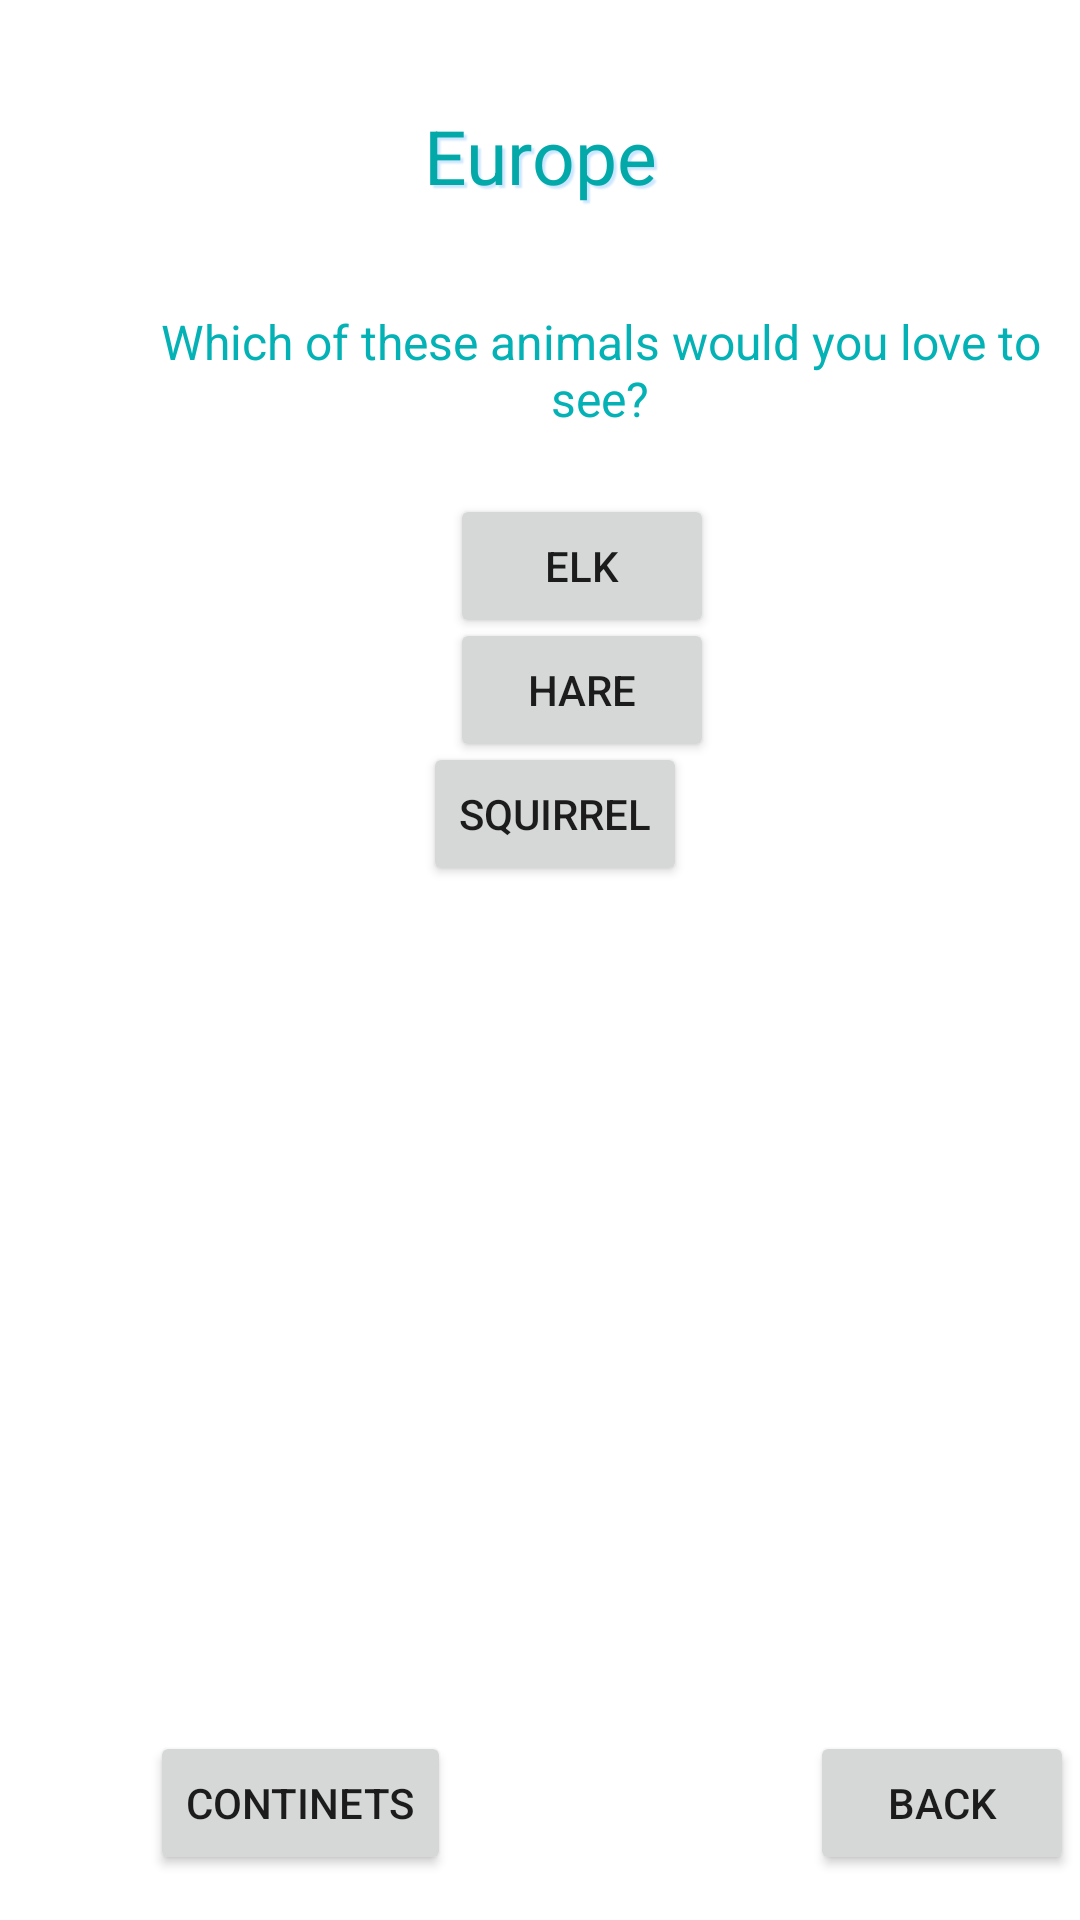

Layout XML and referenced resources for this Android screen:
<!-- AndroidManifest.xml: application theme Theme.SD_FINALS -->
<!-- res/layout/activity_five.xml -->
<?xml version="1.0" encoding="utf-8"?>
<FrameLayout xmlns:android="http://schemas.android.com/apk/res/android"
    xmlns:app="http://schemas.android.com/apk/res-auto"
    xmlns:tools="http://schemas.android.com/tools"
    android:layout_width="match_parent"
    android:layout_height="match_parent"
    tools:context=".Five">
    <TextView
        android:id="@+id/textView"
        android:layout_width="match_parent"
        android:layout_height="wrap_content"
        android:layout_marginTop="35dp"
        android:textAlignment="center"
        android:textSize="25sp"
        android:shadowColor="#cce6ff"
        android:shadowDx="3"
        android:shadowDy="3"
        android:shadowRadius="1"
        android:textColor="#03A9A9"
        android:text="Europe" />

    <TextView
        android:id="@+id/textView2"
        android:layout_width="wrap_content"
        android:layout_height="wrap_content"
        android:layout_marginStart="40dp"
        android:layout_marginTop="50pt"
        android:text="Which of these animals would you love to see?"
        android:textAlignment="center"
        android:textColor="#04B2B6"
        android:textSize="16sp" />

    <Button
        android:id="@+id/Elk"
        android:layout_width="wrap_content"
        android:layout_height="wrap_content"
        android:layout_marginStart="150dp"
        android:textAlignment="center"
        android:layout_marginTop="80pt"
        android:text="elk" />

    <Button
        android:id="@+id/Hare"
        android:layout_width="wrap_content"
        android:layout_height="wrap_content"
        android:layout_marginStart="150dp"
        android:textAlignment="center"
        android:layout_marginTop="100pt"
        android:text="hare" />

    <Button
        android:id="@+id/Squirrel"
        android:layout_width="wrap_content"
        android:layout_height="wrap_content"
        android:layout_marginStart="141dp"
        android:textAlignment="center"
        android:layout_marginTop="120pt"
        android:text="squirrel" />


    <Button
        android:id="@+id/Continent"
        android:layout_width="wrap_content"
        android:layout_height="wrap_content"
        android:layout_marginStart="50dp"
        android:textAlignment="center"
        android:layout_marginTop="280pt"
        android:text="Continets" />

    <Button
        android:id="@+id/Back"
        android:layout_width="wrap_content"
        android:layout_height="wrap_content"
        android:layout_marginStart="270dp"
        android:textAlignment="center"
        android:layout_marginTop="280pt"
        android:text="Back" />


    <ImageView
        android:id="@+id/animal"
        android:layout_marginBottom="100dp"
        android:layout_width="350dp"
        android:layout_height="350dp"
        android:layout_gravity="center"/>

    <TextView
        android:id="@+id/animalinfo"
        android:layout_width="390dp"
        android:layout_height="260dp"
        android:layout_gravity="center"
        android:layout_marginTop="85pt"
        android:textColor="#000000"
        android:textSize="12sp" />

</FrameLayout>
<!-- resources referenced by this layout -->
<resources>
  <style name="Theme.SD_FINALS" parent="Theme.MaterialComponents.DayNight.DarkActionBar">
          
          <item name="colorPrimary">@color/purple_500</item>
          <item name="colorPrimaryVariant">@color/purple_700</item>
          <item name="colorOnPrimary">@color/white</item>
          
          <item name="colorSecondary">@color/teal_200</item>
          <item name="colorSecondaryVariant">@color/teal_700</item>
          <item name="colorOnSecondary">@color/black</item>
          
          <item name="android:statusBarColor" tools:targetApi="l">?attr/colorPrimaryVariant</item>
          
      </style>
  <!-- not gathered from this repository: default colours our renderer supplied (Android Studio template values) -->
  <color name="purple_500">#FF6200EE</color>
  <color name="purple_700">#FF3700B3</color>
  <color name="teal_200">#FF03DAC5</color>
  <color name="teal_700">#FF018786</color>
  <color name="black">#FF000000</color>
  <color name="white">#FFFFFFFF</color>
</resources>
